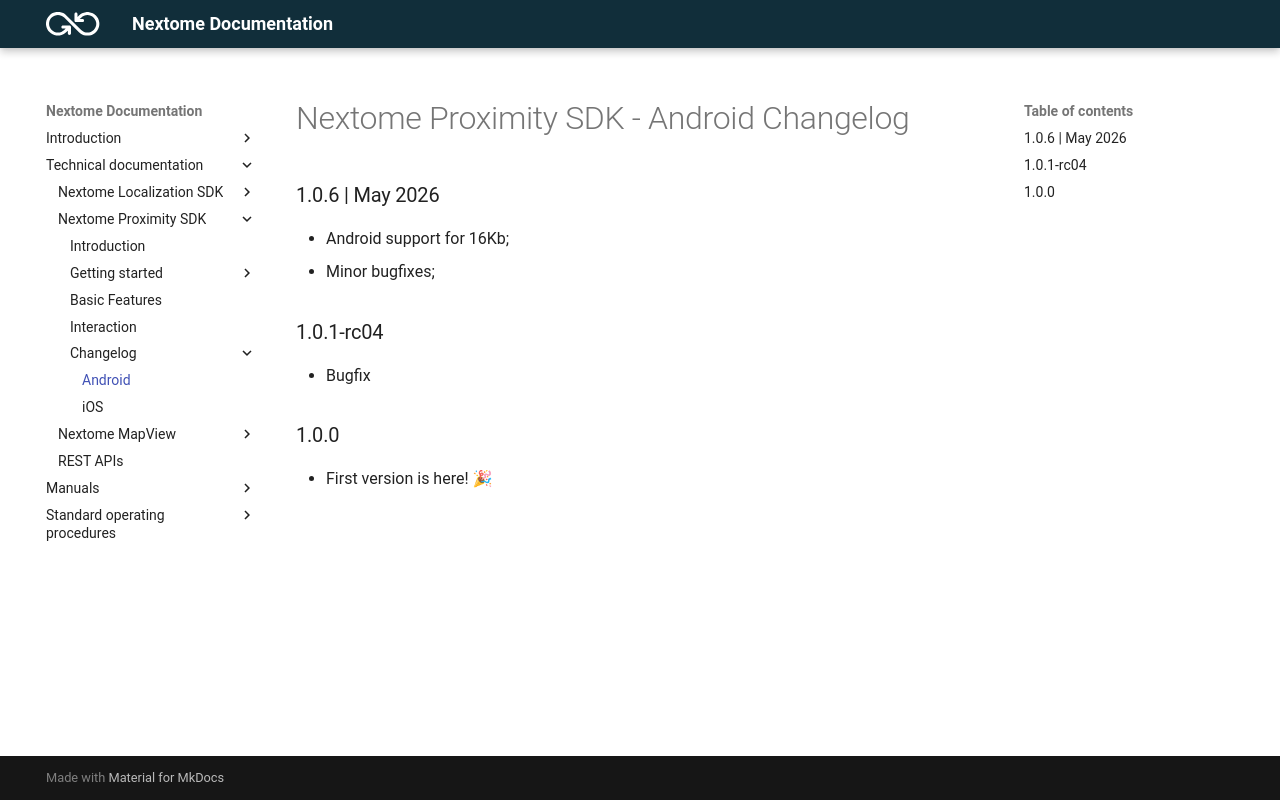

repository: Nextome/documentation-dev · page: Nextome SDK Proximity/Android/changelog/index.html · generator: mkdocs

# Nextome Proximity SDK - Android Changelog

### 1.0.6 | May 2026
 * Android support for 16Kb;
 * Minor bugfixes;

### 1.0.1-rc04
* Bugfix

### 1.0.0
* First version is here! 🎉
